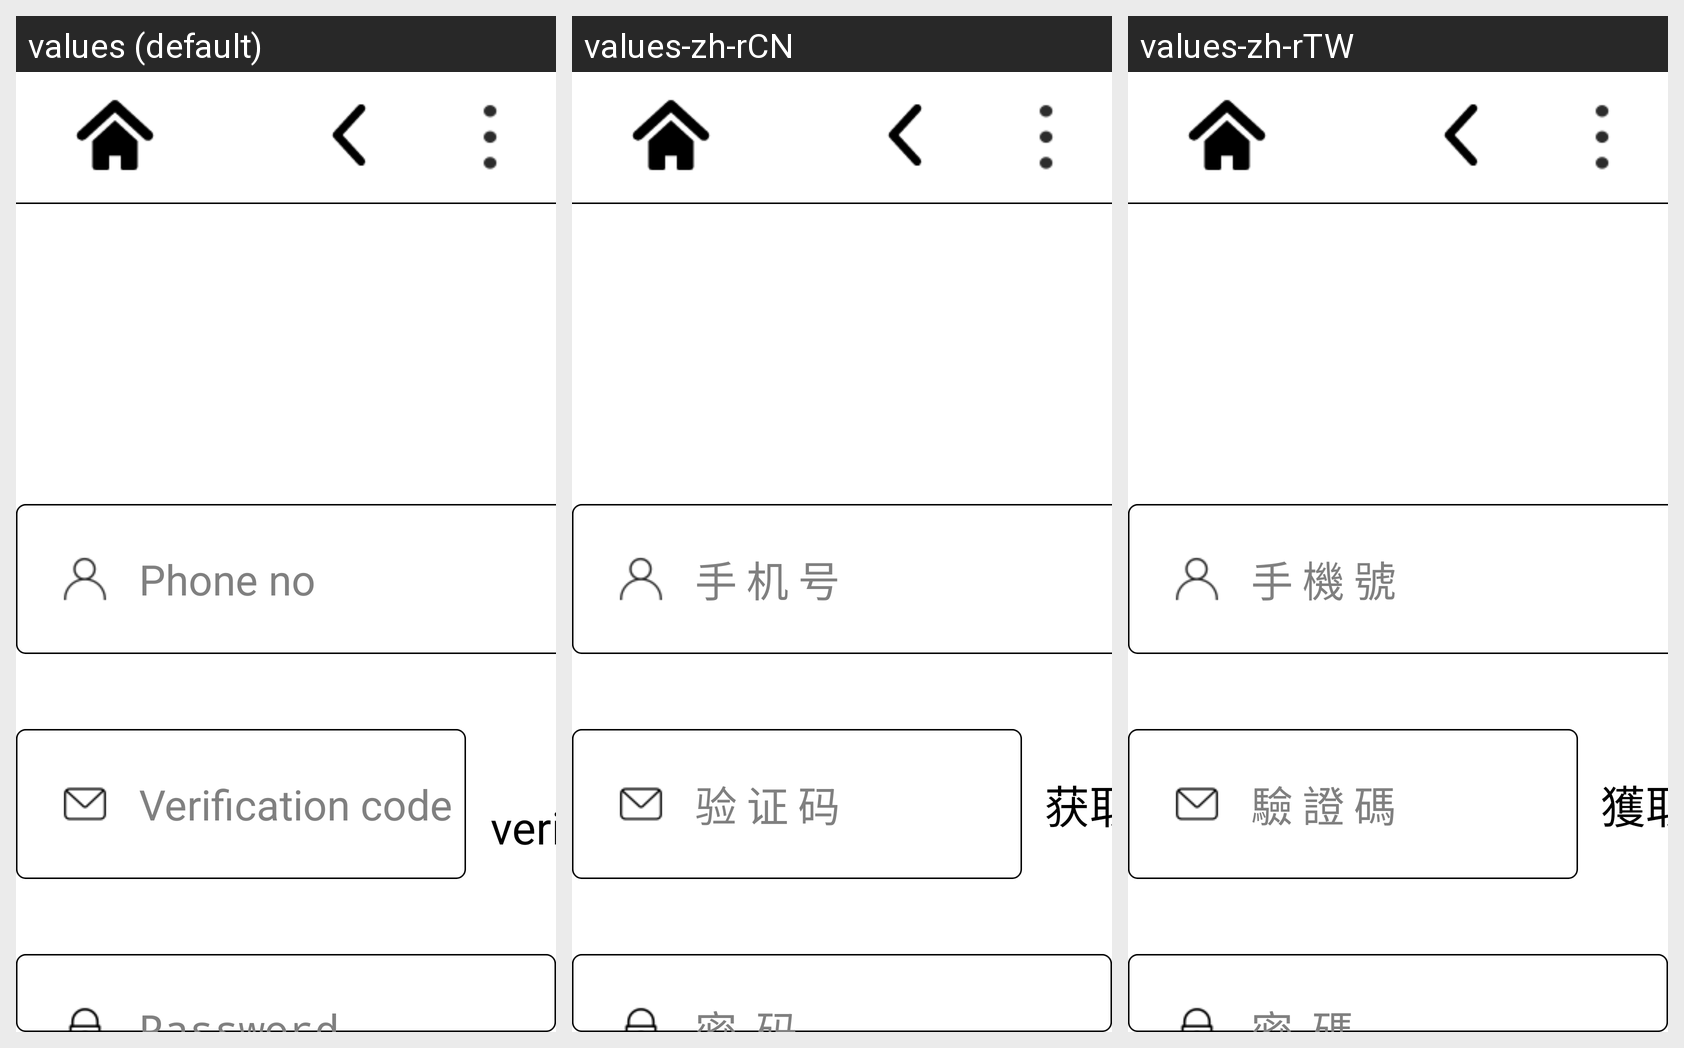

Translations of the strings shown on this Android screen, per locale in the grid:
Android screen res/layout/register_.xml rendered under 3 locales, left to right: values (default), values-zh-rCN, values-zh-rTW. Device: Nexus 5 (rendered at 1080×1920; each locale shown at half size, 540×960, under a caption strip naming it); theme ContentOverlay.
Strings drawn on this screen, with the default value and each locale's value (text and hints the layout hard-codes, and strings that could not be matched under every locale, appear in the picture but are not listed):

phoneNumber
  values: Phone no
  values-zh-rCN: 手 机 号
  values-zh-rTW: 手 機 號

VCode
  values: Verification code
  values-zh-rCN: 验 证 码
  values-zh-rTW: 驗 證 碼

getVCode
  values: Get verification code
  values-zh-rCN: 获取验证码
  values-zh-rTW: 獲取驗證碼

password
  values: Password
  values-zh-rCN: 密  码
  values-zh-rTW: 密  碼
